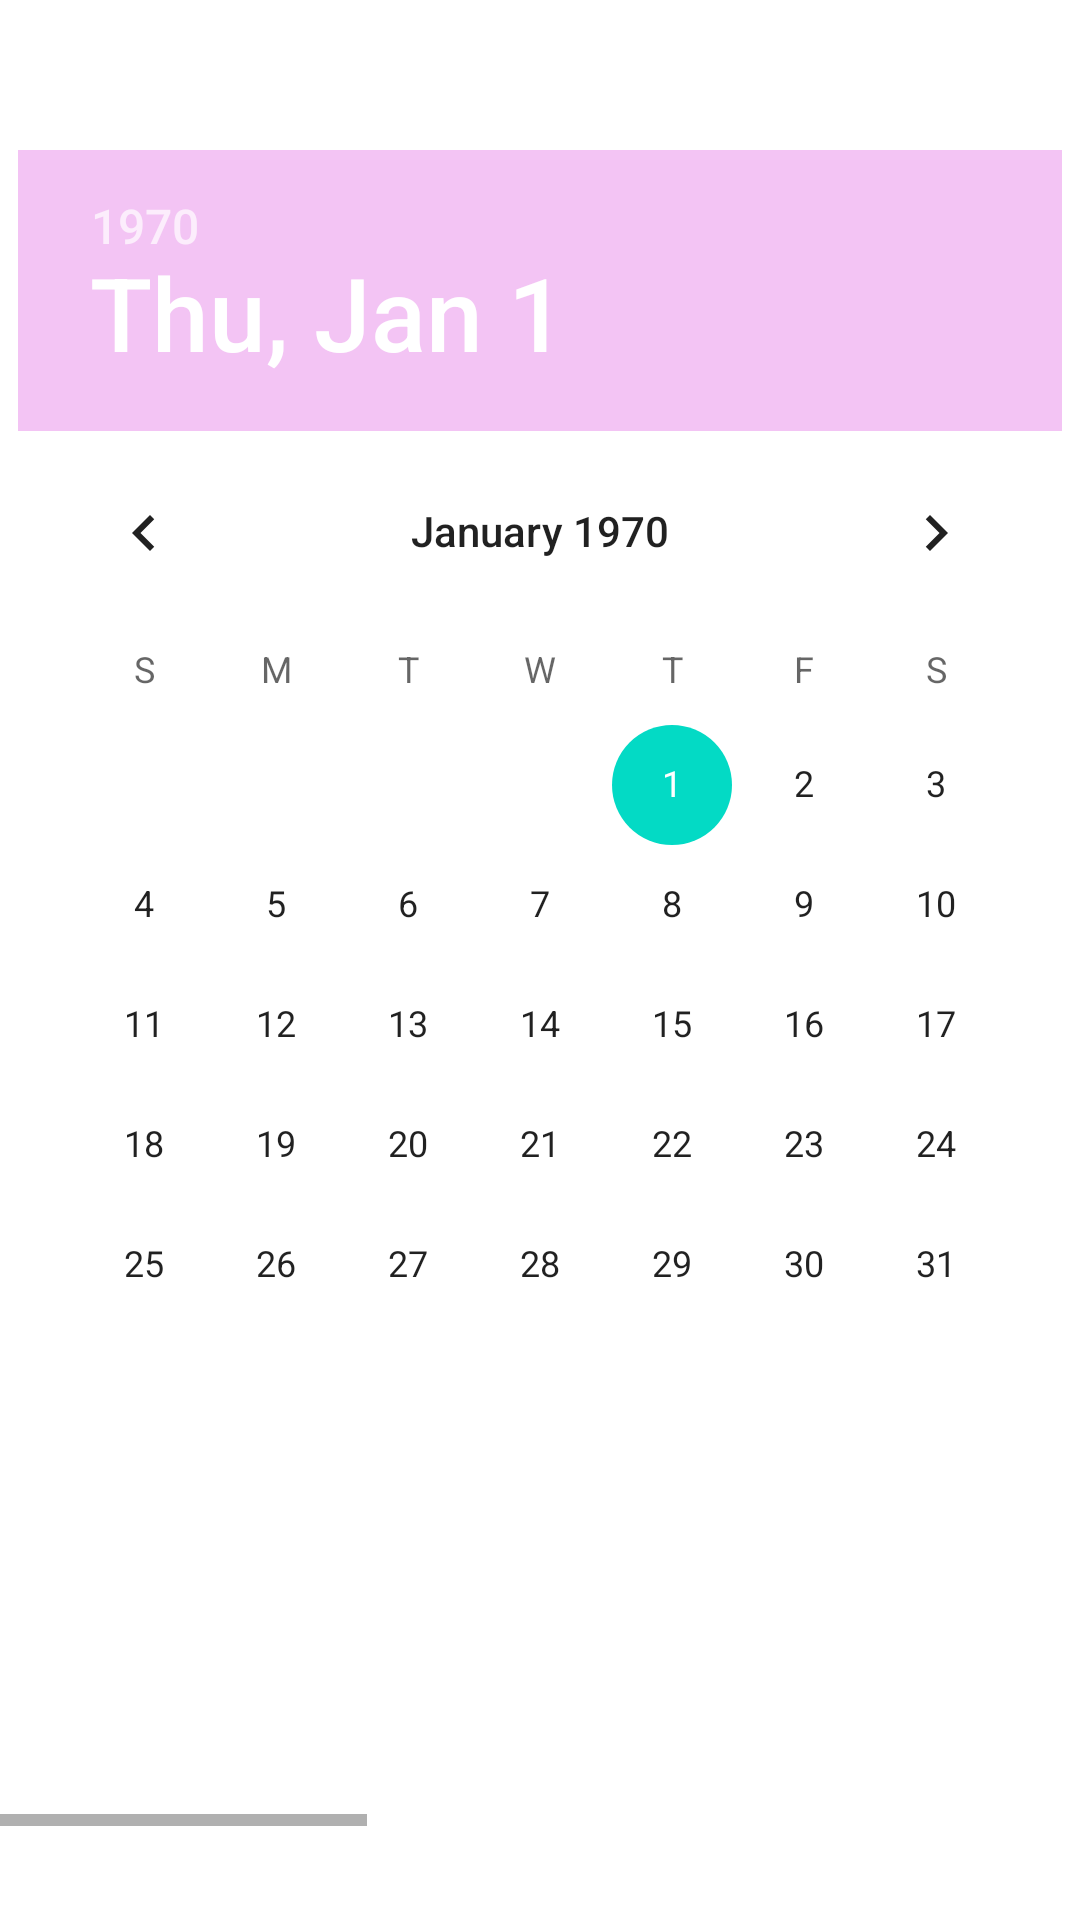

Reconstruct the res/layout file that produces this screen, plus the resources it refers to.
<!-- AndroidManifest.xml: application theme Theme.Hidri -->
<!-- res/layout/activity_calendrier.xml -->
<?xml version="1.0" encoding="utf-8"?>
<LinearLayout xmlns:android="http://schemas.android.com/apk/res/android"
    xmlns:tools="http://schemas.android.com/tools"
    android:layout_width="match_parent"
    android:layout_height="match_parent"
    android:orientation="vertical"
    android:gravity="center_horizontal"
    tools:context=".Calendrier"
    android:background="@drawable/h">
    <DatePicker
        android:layout_width="wrap_content"
        android:layout_height="wrap_content"
        android:id="@+id/calendrier"
        android:layout_marginTop="50dp"
        android:headerBackground="#F3C4F4"/>
    <HorizontalScrollView
        android:layout_width="wrap_content"
        android:layout_height="wrap_content">
        <RelativeLayout
            android:layout_width="wrap_content"
            android:layout_height="wrap_content">
            <androidx.appcompat.widget.AppCompatButton
                android:layout_width="100dp"
                android:layout_height="80dp"
                android:background="@drawable/roundbuttonrose"
                android:text="@string/date_d_acha"
                android:id="@+id/bt_date_dachat"
                android:textColor="@color/white"/>
            <TextView
                android:layout_width="wrap_content"
                android:layout_height="wrap_content"
                android:layout_marginTop="100dp"
                android:text=""
                android:layout_marginLeft="10dp"
                android:id="@+id/textview_date_dachat"
                android:textSize="20sp"
                android:layout_marginStart="10dp" />
            <androidx.appcompat.widget.AppCompatButton
                android:layout_width="100dp"
                android:layout_height="80dp"
                android:layout_marginLeft="120dp"
                android:background="@drawable/roundbuttonrose"
                android:text="@string/date_de_livraison"
                android:id="@+id/bt_date_livraison"
                android:textColor="@color/white"
                android:layout_marginStart="120dp" />
            <TextView
                android:layout_width="wrap_content"
                android:layout_height="wrap_content"
                android:layout_marginTop="100dp"
                android:text=""
                android:layout_marginLeft="120dp"
                android:id="@+id/textview_date_livraison"
                android:textSize="20sp"
                android:layout_marginStart="120dp" />
            <androidx.appcompat.widget.AppCompatButton
                android:layout_width="100dp"
                android:layout_height="80dp"
                android:layout_marginLeft="240dp"
                android:background="@drawable/roundbuttonrose"
                android:text="@string/enregistrer"
                android:id="@+id/enregistrer"
                android:textColor="@color/white"
                android:layout_marginStart="240dp" />
            <androidx.appcompat.widget.AppCompatButton
                android:layout_width="100dp"
                android:layout_height="80dp"
                android:layout_marginLeft="360dp"
                android:background="@drawable/roundbuttonrose"
                android:text="@string/date_d_but_r_paration"
                android:id="@+id/bt_debut_reparation"
                android:textColor="@color/white"
                android:layout_marginStart="360dp" />
            <TextView
                android:layout_width="wrap_content"
                android:layout_height="wrap_content"
                android:layout_marginTop="100dp"
                android:text=""
                android:layout_marginLeft="370dp"
                android:id="@+id/textView_debut_reparation"
                android:textSize="20sp"
                android:layout_marginStart="370dp" />
            <androidx.appcompat.widget.AppCompatButton
                android:layout_width="100dp"
                android:layout_height="80dp"
                android:layout_marginLeft="480dp"
                android:background="@drawable/roundbuttonrose"
                android:text="@string/date_fin_r_paration"
                android:id="@+id/bt_fin_reparation"
                android:textColor="@color/white"
                android:layout_marginStart="480dp" />
            <TextView
                android:layout_width="wrap_content"
                android:layout_height="wrap_content"
                android:layout_marginTop="100dp"
                android:text=""
                android:layout_marginLeft="490dp"
                android:id="@+id/textview_fin_reparation"
                android:textSize="20sp"
                android:layout_marginStart="490dp" />
            <androidx.appcompat.widget.AppCompatButton
                android:layout_width="100dp"
                android:layout_height="80dp"
                android:layout_marginLeft="600dp"
                android:background="@drawable/roundbuttonrose"
                android:text="@string/enregistrer"
                android:textColor="@color/white"
                android:id="@+id/enregistrer1"
                android:layout_marginStart="600dp" />
            <androidx.appcompat.widget.AppCompatButton
                android:layout_width="100dp"
                android:layout_height="80dp"
                android:layout_marginLeft="720dp"
                android:background="@drawable/roundbuttonrose"
                android:text="@string/date_demande_pdr"
                android:id="@+id/bt_demandePDR"
                android:textColor="@color/white"
                android:layout_marginStart="720dp" />
            <TextView
                android:layout_width="wrap_content"
                android:layout_height="wrap_content"
                android:layout_marginTop="100dp"
                android:text=""
                android:id="@+id/textview_demandePDR"
                android:layout_marginLeft="730dp"
                android:textSize="20sp"
                android:layout_marginStart="730dp" />
            <androidx.appcompat.widget.AppCompatButton
                android:layout_width="100dp"
                android:layout_height="80dp"
                android:layout_marginLeft="840dp"
                android:background="@drawable/roundbuttonrose"
                android:text="@string/date_r_ception_pdr"
                android:id="@+id/bt_receptionPDR"
                android:textColor="@color/white"
                android:layout_marginStart="840dp" />
            <TextView
                android:layout_width="wrap_content"
                android:layout_height="wrap_content"
                android:layout_marginTop="100dp"
                android:text=""
                android:id="@+id/textview_receptionPDR"
                android:layout_marginLeft="850dp"
                android:textSize="20sp"
                android:layout_marginStart="850dp" />
            <androidx.appcompat.widget.AppCompatButton
                android:layout_width="100dp"
                android:layout_height="80dp"
                android:layout_marginLeft="960dp"
                android:background="@drawable/roundbuttonrose"
                android:text="@string/enregistrer"
                android:id="@+id/enregistrer2"
                android:textColor="@color/white"
                android:layout_marginStart="960dp" />
        </RelativeLayout>
    </HorizontalScrollView>
</LinearLayout>
<!-- resources referenced by this layout -->
<resources>
  <string name="date_d_acha">Date d\'achat</string>
  <string name="date_d_but_r_paration">Date Début réparation</string>
  <string name="date_de_livraison">Date de livraison</string>
  <string name="date_demande_pdr">Date demande PDR</string>
  <string name="date_fin_r_paration">Date fin réparation</string>
  <string name="date_r_ception_pdr">Date réception PDR</string>
  <string name="enregistrer">Enregistrer</string>
  <style name="Theme.Hidri" parent="Theme.MaterialComponents.DayNight.NoActionBar">
          
          <item name="colorPrimary">@color/purple_500</item>
          <item name="colorPrimaryVariant">@color/purple_700</item>
          <item name="colorOnPrimary">@color/white</item>
          
          <item name="colorSecondary">@color/teal_200</item>
          <item name="colorSecondaryVariant">@color/teal_700</item>
          <item name="colorOnSecondary">@color/black</item>
          
          <item name="android:statusBarColor" tools:targetApi="l">?attr/colorPrimaryVariant</item>
          
      </style>
  <!-- not gathered from this repository: default colours our renderer supplied (Android Studio template values) -->
  <color name="purple_500">#FF6200EE</color>
  <color name="purple_700">#FF3700B3</color>
  <color name="teal_200">#FF03DAC5</color>
  <color name="teal_700">#FF018786</color>
  <color name="black">#FF000000</color>
  <color name="white">#FFFFFFFF</color>
</resources>
